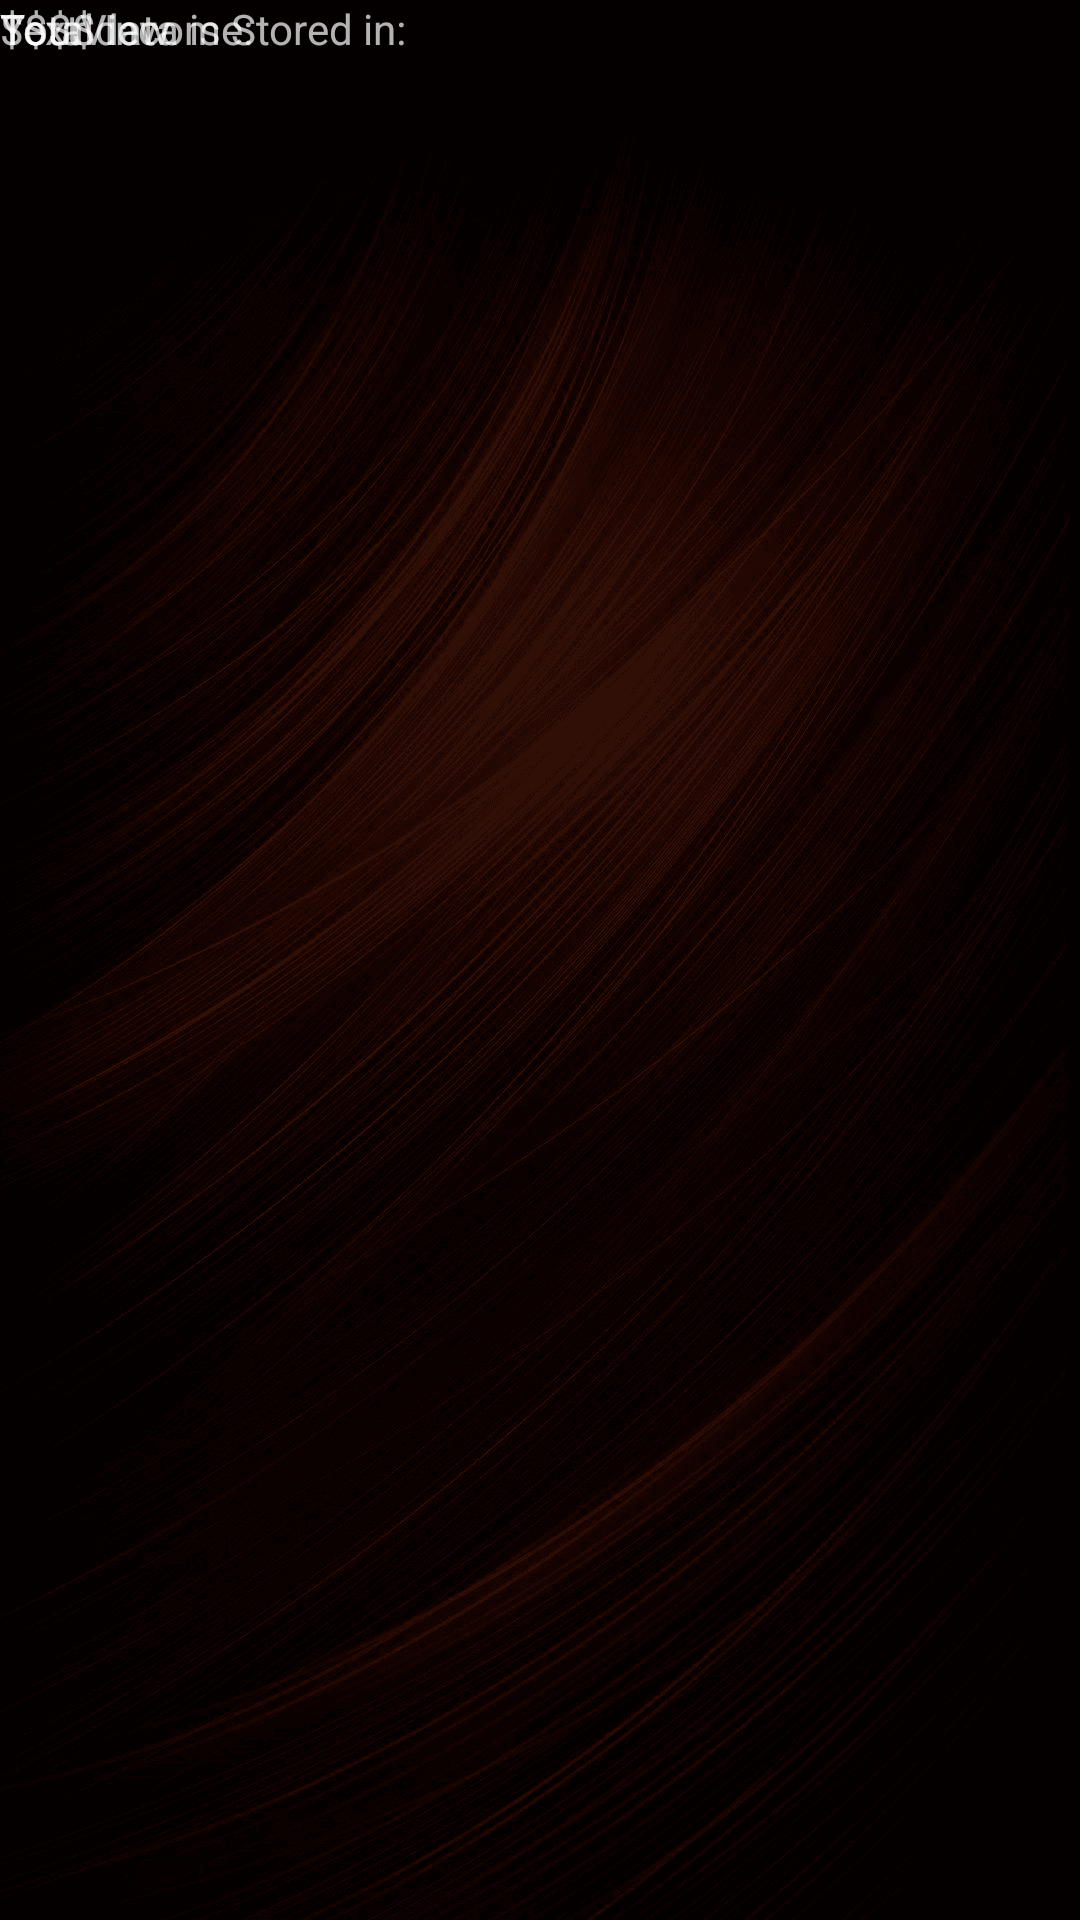

Layout XML and referenced resources for this Android screen:
<!-- AndroidManifest.xml: application theme Theme.Design.NoActionBar -->
<!-- res/layout/activity_edit_budget.xml -->
<?xml version="1.0" encoding="utf-8"?>
<androidx.constraintlayout.widget.ConstraintLayout xmlns:android="http://schemas.android.com/apk/res/android"
    xmlns:app="http://schemas.android.com/apk/res-auto"
    xmlns:tools="http://schemas.android.com/tools"
    android:layout_width="match_parent"
    android:layout_height="match_parent"
    android:background="@drawable/background_img"
    tools:context="com.byui.budgetappandroid.EditBudget">

    <TextView
        android:id="@+id/textView4"
        android:layout_width="wrap_content"
        android:layout_height="wrap_content"
        android:text="Total Income:"
        tools:layout_editor_absoluteX="85dp"
        tools:layout_editor_absoluteY="201dp" />

    <TextView
        android:id="@+id/textView5"
        android:layout_width="wrap_content"
        android:layout_height="wrap_content"
        android:text="$$$$"
        tools:layout_editor_absoluteX="85dp"
        tools:layout_editor_absoluteY="269dp" />

    <TextView
        android:id="@+id/textView6"
        android:layout_width="wrap_content"
        android:layout_height="wrap_content"
        android:text="Your data is Stored in:"
        tools:layout_editor_absoluteX="84dp"
        tools:layout_editor_absoluteY="328dp" />

    <TextView
        android:id="@+id/textView7"
        android:layout_width="wrap_content"
        android:layout_height="wrap_content"
        android:text="TextView"
        tools:layout_editor_absoluteX="86dp"
        tools:layout_editor_absoluteY="392dp" />
</androidx.constraintlayout.widget.ConstraintLayout>
<!-- resources referenced by this layout -->
<resources>
  <!-- drawable background_img: png bitmap (drawable, 288893 bytes) -->
</resources>
